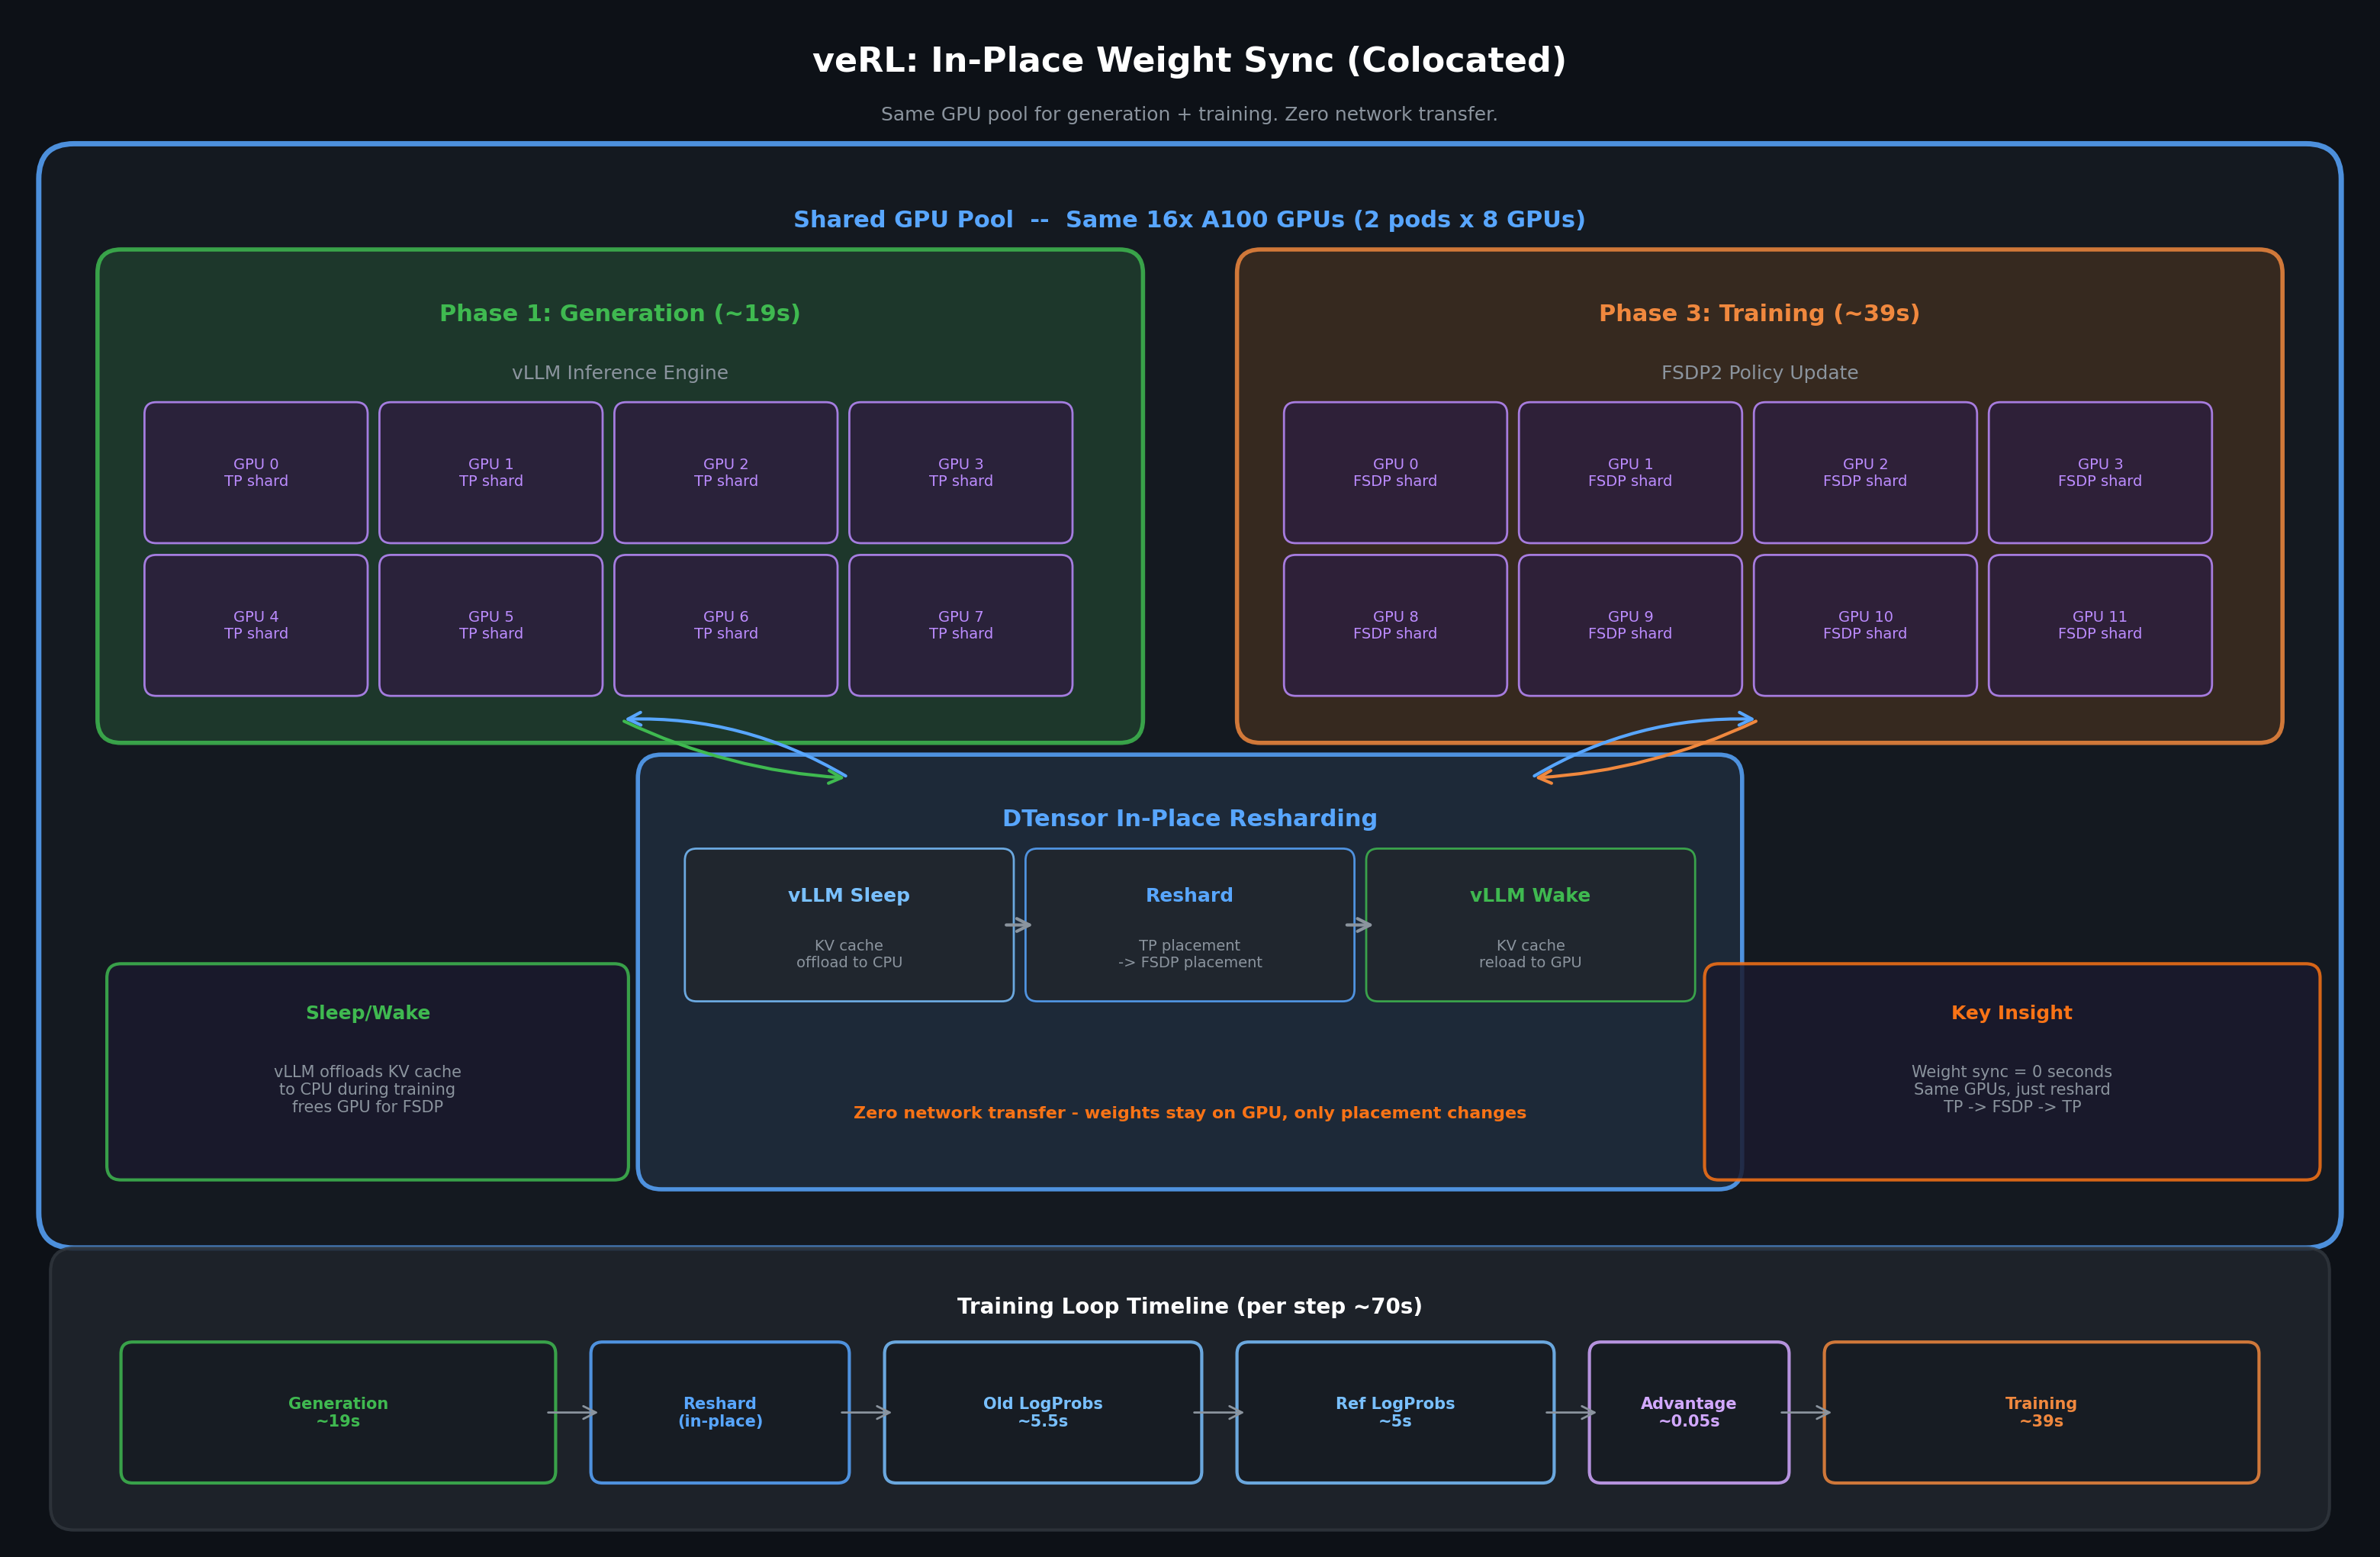

Reproduce this figure in Python.
"""
Diagram 1: veRL In-Place Weight Sync
Colocated generation + training on the same GPU pool.
No network transfer — weights are resharded in-place via DTensor.
"""

import matplotlib
matplotlib.use('Agg')
import matplotlib.pyplot as plt
from matplotlib.patches import FancyBboxPatch, FancyArrowPatch

fig, ax = plt.subplots(1, 1, figsize=(20, 13))
ax.set_xlim(0, 20)
ax.set_ylim(0, 13)
ax.set_aspect('equal')
ax.axis('off')
fig.patch.set_facecolor('#0d1117')

# ─── Colors ──────────────────────────────────
BG       = '#161b22'
BORDER   = '#30363d'
GPU_BG   = '#2d1f3d'
GPU_EC   = '#bc8cff'
FSDP_BG  = '#3d2d1f'
FSDP_EC  = '#f0883e'
VLLM_BG  = '#1f3d2d'
VLLM_EC  = '#3fb950'
DTENSOR  = '#58a6ff'
SLEEP_BG = '#1f2d3d'
SLEEP_EC = '#79c0ff'
PHASE_BG = '#21262d'
PHASE_EC = '#484f58'
TXT      = '#e6edf3'
DIM      = '#8b949e'
WHITE    = '#ffffff'
ORANGE   = '#f97316'
GREEN    = '#3fb950'
PURPLE   = '#d2a8ff'

def box(x, y, w, h, fc, ec, lw=1.5, alpha=0.85, z=1, r=0.15):
    ax.add_patch(FancyBboxPatch((x, y), w, h, boxstyle=f"round,pad={r}",
        facecolor=fc, edgecolor=ec, linewidth=lw, alpha=alpha, zorder=z))

def txt(x, y, s, sz=10, c=TXT, w='normal', ha='center', va='center', z=10):
    ax.text(x, y, s, fontsize=sz, color=c, weight=w, ha=ha, va=va, zorder=z,
            fontfamily='sans-serif')

def arr(x1, y1, x2, y2, c, lw=2, cs='arc3,rad=0', ms=15, z=5):
    ax.add_patch(FancyArrowPatch((x1, y1), (x2, y2), arrowstyle='->', color=c,
        linewidth=lw, zorder=z, connectionstyle=cs, mutation_scale=ms))

def darr(x1, y1, x2, y2, c, lw=1.5, cs='arc3,rad=0', z=5):
    """Double-headed arrow"""
    ax.add_patch(FancyArrowPatch((x1, y1), (x2, y2), arrowstyle='<->', color=c,
        linewidth=lw, zorder=z, connectionstyle=cs, mutation_scale=12))

# ═══════════════════════════════════════════
# TITLE
# ═══════════════════════════════════════════
txt(10, 12.6, 'veRL: In-Place Weight Sync (Colocated)', sz=16, c=WHITE, w='bold')
txt(10, 12.15, 'Same GPU pool for generation + training. Zero network transfer.', sz=9, c=DIM)

# ═══════════════════════════════════════════
# SHARED GPU POOL (the big box)
# ═══════════════════════════════════════════
box(0.5, 2.8, 19.0, 8.8, BG, DTENSOR, lw=2.5, r=0.3)
txt(10, 11.25, 'Shared GPU Pool  --  Same 16x A100 GPUs (2 pods x 8 GPUs)', sz=11, c=DTENSOR, w='bold')

# ═══════════════════════════════════════════
# PHASE 1: GENERATION (left side, top)
# ═══════════════════════════════════════════
box(0.9, 7.0, 8.5, 3.8, VLLM_BG, VLLM_EC, lw=2, r=0.2)
txt(5.15, 10.45, 'Phase 1: Generation (~19s)', sz=11, c=VLLM_EC, w='bold')
txt(5.15, 9.95, 'vLLM Inference Engine', sz=9, c=DIM)

# 8 GPUs in 2 rows, showing TP sharding
for i in range(4):
    gx = 1.2 + i * 2.0
    box(gx, 8.6, 1.7, 1.0, GPU_BG, GPU_EC, lw=1, r=0.1)
    txt(gx + 0.85, 9.1, f'GPU {i}\nTP shard', sz=7, c=GPU_EC)

for i in range(4):
    gx = 1.2 + i * 2.0
    box(gx, 7.3, 1.7, 1.0, GPU_BG, GPU_EC, lw=1, r=0.1)
    txt(gx + 0.85, 7.8, f'GPU {i+4}\nTP shard', sz=7, c=GPU_EC)

# ═══════════════════════════════════════════
# PHASE 3: TRAINING (right side, top)
# ═══════════════════════════════════════════
box(10.6, 7.0, 8.5, 3.8, FSDP_BG, FSDP_EC, lw=2, r=0.2)
txt(14.85, 10.45, 'Phase 3: Training (~39s)', sz=11, c=FSDP_EC, w='bold')
txt(14.85, 9.95, 'FSDP2 Policy Update', sz=9, c=DIM)

for i in range(4):
    gx = 10.9 + i * 2.0
    box(gx, 8.6, 1.7, 1.0, GPU_BG, GPU_EC, lw=1, r=0.1)
    txt(gx + 0.85, 9.1, f'GPU {i}\nFSDP shard', sz=7, c=GPU_EC)

for i in range(4):
    gx = 10.9 + i * 2.0
    box(gx, 7.3, 1.7, 1.0, GPU_BG, GPU_EC, lw=1, r=0.1)
    txt(gx + 0.85, 7.8, f'GPU {i+8}\nFSDP shard', sz=7, c=GPU_EC)

# ═══════════════════════════════════════════
# DTensor RESHARDING (center, between phases)
# ═══════════════════════════════════════════
box(5.5, 3.2, 9.0, 3.3, SLEEP_BG, DTENSOR, lw=2, r=0.2)
txt(10.0, 6.15, 'DTensor In-Place Resharding', sz=11, c=DTENSOR, w='bold')

# Three sub-steps
box(5.8, 4.7, 2.6, 1.1, PHASE_BG, SLEEP_EC, lw=1, r=0.1)
txt(7.1, 5.5, 'vLLM Sleep', sz=9, c=SLEEP_EC, w='bold')
txt(7.1, 5.0, 'KV cache\noffload to CPU', sz=7, c=DIM)

box(8.7, 4.7, 2.6, 1.1, PHASE_BG, DTENSOR, lw=1, r=0.1)
txt(10.0, 5.5, 'Reshard', sz=9, c=DTENSOR, w='bold')
txt(10.0, 5.0, 'TP placement\n-> FSDP placement', sz=7, c=DIM)

box(11.6, 4.7, 2.6, 1.1, PHASE_BG, GREEN, lw=1, r=0.1)
txt(12.9, 5.5, 'vLLM Wake', sz=9, c=GREEN, w='bold')
txt(12.9, 5.0, 'KV cache\nreload to GPU', sz=7, c=DIM)

# Timing label
txt(10.0, 3.65, 'Zero network transfer - weights stay on GPU, only placement changes', sz=8, c=ORANGE, w='bold')

# Arrows between sub-steps
arr(8.4, 5.25, 8.7, 5.25, DIM, lw=1.5)
arr(11.3, 5.25, 11.6, 5.25, DIM, lw=1.5)

# Arrows from phases to resharding
arr(5.15, 7.0, 7.1, 6.5, VLLM_EC, lw=1.5, cs='arc3,rad=0.1')
arr(14.85, 7.0, 12.9, 6.5, FSDP_EC, lw=1.5, cs='arc3,rad=-0.1')

# Circular flow arrows (showing the loop)
arr(7.1, 6.5, 5.15, 7.0, DTENSOR, lw=1.5, cs='arc3,rad=0.15')
arr(12.9, 6.5, 14.85, 7.0, DTENSOR, lw=1.5, cs='arc3,rad=-0.15')

# ═══════════════════════════════════════════
# PHASE SEQUENCE (bottom)
# ═══════════════════════════════════════════
box(0.5, 0.3, 19.0, 2.0, PHASE_BG, BORDER, lw=1.5, r=0.2)
txt(10, 2.0, 'Training Loop Timeline (per step ~70s)', sz=10, c=WHITE, w='bold')

# Phase boxes in sequence
phases = [
    (1.0, 'Generation\n~19s', VLLM_EC, 3.5),
    (5.0, 'Reshard\n(in-place)', DTENSOR, 2.0),
    (7.5, 'Old LogProbs\n~5.5s', '#79c0ff', 2.5),
    (10.5, 'Ref LogProbs\n~5s', '#79c0ff', 2.5),
    (13.5, 'Advantage\n~0.05s', PURPLE, 1.5),
    (15.5, 'Training\n~39s', FSDP_EC, 3.5),
]

for px, plabel, pcolor, pw in phases:
    box(px, 0.6, pw, 1.0, BG, pcolor, lw=1.5, r=0.1)
    txt(px + pw/2, 1.1, plabel, sz=7.5, c=pcolor, w='bold')

# Arrows between phases
phase_edges = [(4.5, 5.0), (7.0, 7.5), (10.0, 10.5), (13.0, 13.5), (15.0, 15.5)]
for x1, x2 in phase_edges:
    arr(x1, 1.1, x2, 1.1, DIM, lw=1)

# ═══════════════════════════════════════════
# KEY INSIGHT callout
# ═══════════════════════════════════════════
box(14.5, 3.2, 5.0, 1.6, '#1a1a2d', ORANGE, lw=1.5, r=0.12)
txt(17.0, 4.5, 'Key Insight', sz=9, c=ORANGE, w='bold')
txt(17.0, 3.85, 'Weight sync = 0 seconds\nSame GPUs, just reshard\nTP -> FSDP -> TP', sz=7.5, c=DIM)

box(0.9, 3.2, 4.2, 1.6, '#1a1a2d', GREEN, lw=1.5, r=0.12)
txt(3.0, 4.5, 'Sleep/Wake', sz=9, c=GREEN, w='bold')
txt(3.0, 3.85, 'vLLM offloads KV cache\nto CPU during training\nfrees GPU for FSDP', sz=7.5, c=DIM)

fig.savefig('/home/ubuntu/rl_grpo_qwen_math/docs/diagrams/verl_weight_sync.png',
            dpi=200, bbox_inches='tight', facecolor='#0d1117', edgecolor='none')
print("Saved verl_weight_sync.png")
